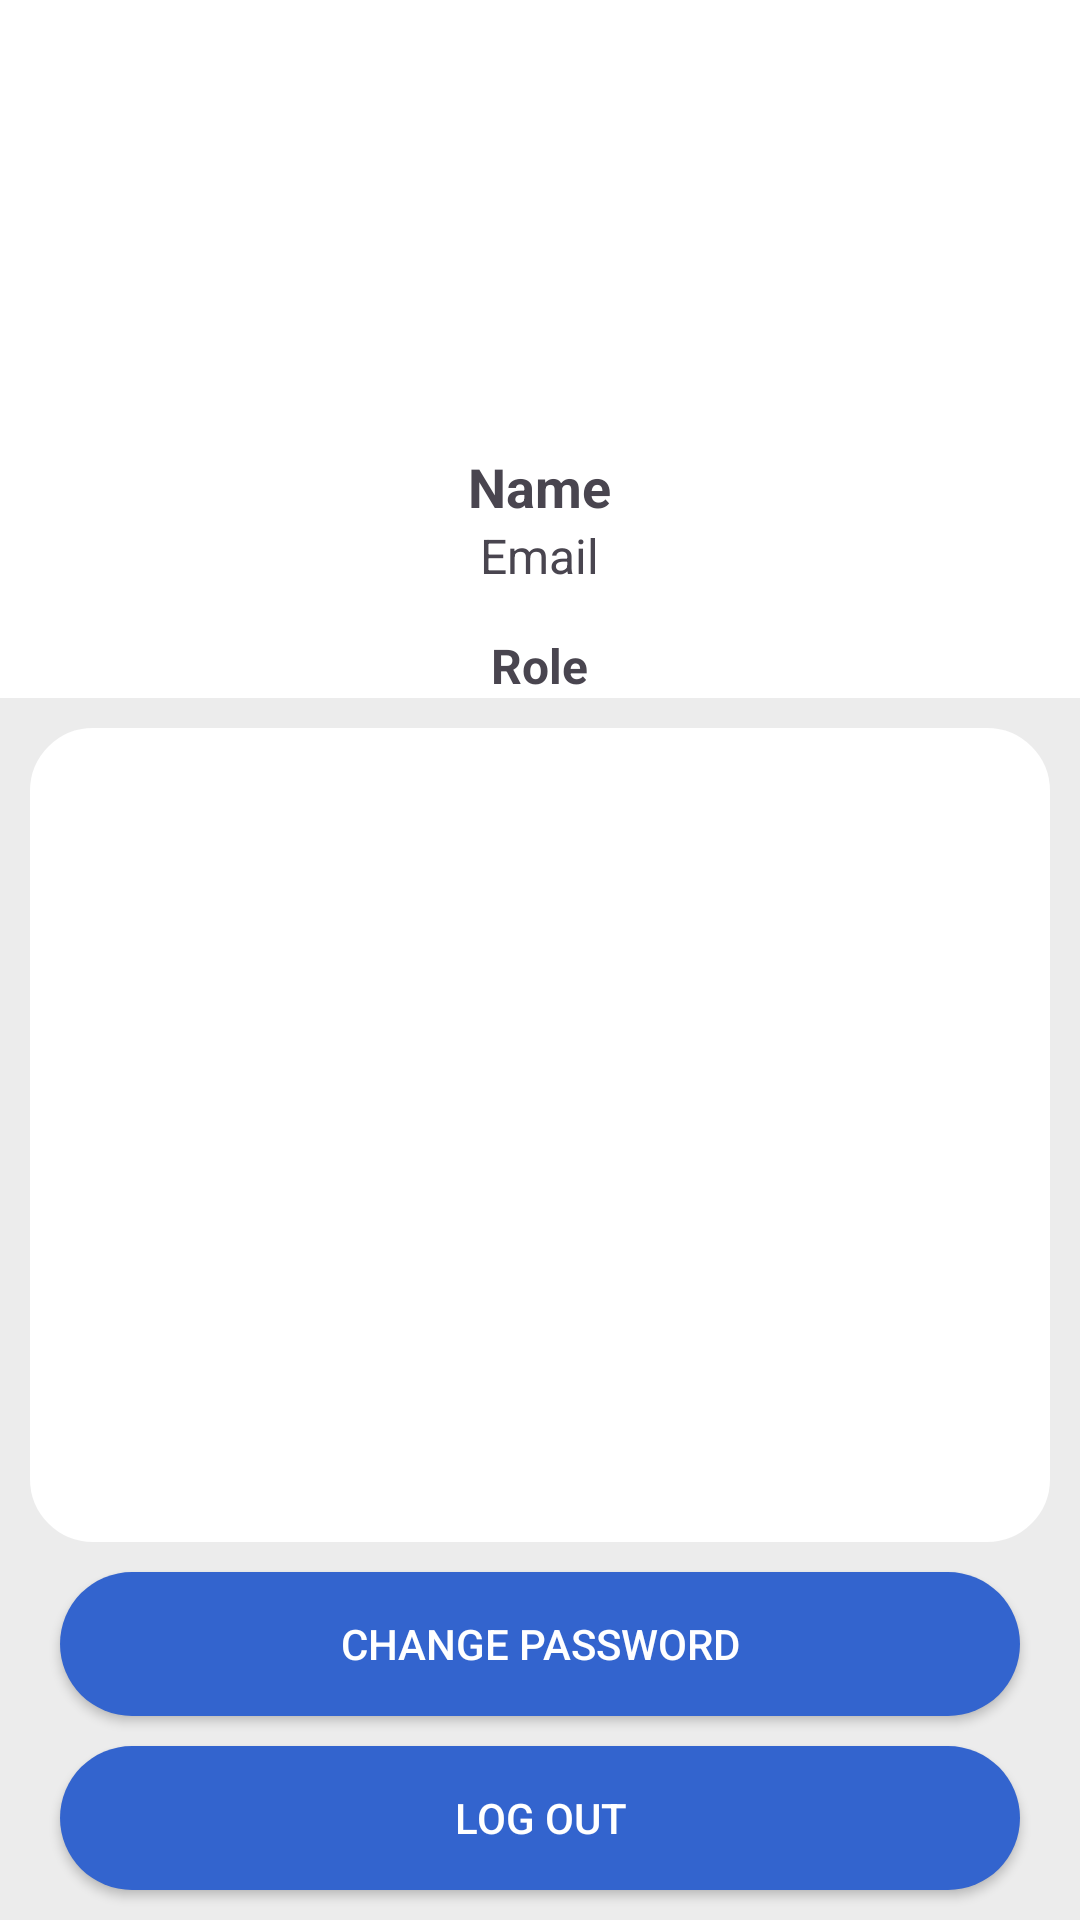

The Android layout XML behind this screen, and the referenced resources:
<!-- AndroidManifest.xml: application theme Theme.TestAuthentication -->
<!-- res/layout/fragment_profile.xml -->
<?xml version="1.0" encoding="utf-8"?>
<RelativeLayout xmlns:android="http://schemas.android.com/apk/res/android"
    xmlns:tools="http://schemas.android.com/tools"
    android:layout_width="match_parent"
    android:layout_height="match_parent"
    xmlns:app="http://schemas.android.com/apk/res-auto"
    android:background="#ececec"
    tools:context=".Profile">

    <LinearLayout
        android:id="@+id/information_layout"
        android:layout_width="match_parent"
        android:layout_height="wrap_content"
        android:orientation="vertical"
        android:gravity="center"
        android:paddingTop="20dp"
        android:background="#FFFFFF">

        <ImageView
            android:id="@+id/profilePic"
            android:layout_width="120dp"
            android:layout_height="120dp"
            app:srcCompat="@drawable/user_profile"/>

        <TextView
            android:id="@+id/name"
            android:layout_width="wrap_content"
            android:layout_height="wrap_content"
            android:text="Name"
            android:textStyle="bold"
            android:textSize="18sp"
            android:layout_marginTop="10dp"/>

        <TextView
            android:id="@+id/email"
            android:layout_width="wrap_content"
            android:layout_height="wrap_content"
            android:text="Email"
            android:textSize="16sp"/>

        <TextView
            android:id="@+id/role"
            android:layout_width="wrap_content"
            android:layout_height="wrap_content"
            android:text="Role"
            android:textStyle="bold"
            android:textSize="16sp"
            android:layout_marginTop="15dp" />

    </LinearLayout>

    <ScrollView
        android:layout_width="match_parent"
        android:layout_height="wrap_content"
        android:background="@drawable/class_view_holder"
        android:layout_marginTop="10dp"
        android:layout_marginHorizontal="10dp"
        android:layout_below="@id/information_layout"
        android:layout_above="@id/btChangePassword">

        <androidx.recyclerview.widget.RecyclerView
            android:layout_width="match_parent"
            android:layout_height="wrap_content"
            android:id="@+id/recyler_view1"/>
    </ScrollView>

    <androidx.appcompat.widget.AppCompatButton
        android:layout_above="@id/btLogout"
        android:id="@+id/btChangePassword"
        android:layout_width="match_parent"
        android:layout_height="wrap_content"
        android:background="@drawable/btn_border"
        android:text="Change Password"
        android:textColor="@color/white"
        android:layout_marginTop="10dp"
        android:layout_marginHorizontal="20dp"/>

    <androidx.appcompat.widget.AppCompatButton
        android:layout_alignParentBottom="true"
        android:id="@+id/btLogout"
        android:layout_width="match_parent"
        android:layout_height="wrap_content"
        android:background="@drawable/btn_border"
        android:text="Log Out"
        android:textColor="@color/white"
        android:layout_marginVertical="10dp"
        android:layout_marginHorizontal="20dp">

    </androidx.appcompat.widget.AppCompatButton>
</RelativeLayout>
<!-- resources referenced by this layout -->
<resources>
  <color name="white">#FFFFFF</color>
  <!-- drawable btn_border (drawable) -->
  <?xml version="1.0" encoding="utf-8"?>
  <shape xmlns:android="http://schemas.android.com/apk/res/android"
      android:shape="rectangle">
      <solid android:color="@color/main_blue" />
      <corners android:radius="30dp" />
      <stroke
          android:width="0dp"
          />
  </shape>
  <!-- drawable class_view_holder (drawable) -->
  <?xml version="1.0" encoding="utf-8"?>
  <shape xmlns:android="http://schemas.android.com/apk/res/android"
      android:shape="rectangle">
      <solid android:color="@color/white" />
      <corners android:radius="20dp" />
      <stroke
          android:width="2dp"
          android:color="@color/white"
          />
  </shape>
  <style name="Theme.TestAuthentication" parent="Base.Theme.TestAuthentication" />
  <color name="main_blue">#3364ce</color>
  <style name="Base.Theme.TestAuthentication" parent="Theme.Material3.DayNight.NoActionBar">
          
          <item name="colorPrimary">@color/main_blue</item>
          <item name="colorButtonNormal">@color/white</item>
          <item name="colorOutline">@color/main_blue</item>
  
      </style>
</resources>
